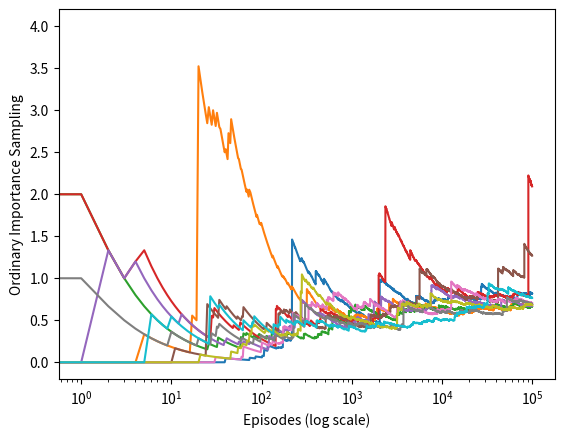

Source code (Python): (Note: this script raises an exception after producing the figure.)
#######################################################################
# Copyright (C)                                                       #
# [redacted]
# [redacted]
# Permission given to modify the code as long as you keep this        #
# declaration at the top                                              #
#######################################################################
#############################################################
# [redacted]
# [redacted]
# Reinforcement Learning: An Introduction Chapter 5-Monte   #
# Infinite Variance of ordinary importance sampling         #
#############################################################
import numpy as np
import matplotlib.pyplot as plt

ACTION_BACK = 0
ACTION_END = 1


def behavior_policy():
    return np.random.binomial(1, 0.5)


def target_policy():
    return ACTION_BACK


def play():
    trajectory = []
    while True:
        action = behavior_policy()
        trajectory.append(action)
        if action == ACTION_END:
            return 0, trajectory
        if np.random.binomial(1, 0.1) == 1:
            return 1, trajectory


def figure_5_4():
    runs = 10
    episodes = 100000
    for run in range(runs):
        rewards = []
        for episode in range(episodes):
            reward, trajectory = play()
            if trajectory[-1] == ACTION_END:
                rho = 0
            else:
                rho = 1.0 / pow(0.5, len(trajectory))
            rewards.append(rho * reward)
        rewards = np.add.accumulate(rewards)
        estimations = np.asarray(rewards) / np.arange(1, episodes + 1)
        plt.plot(estimations)
    plt.xlabel('Episodes (log scale)')
    plt.ylabel('Ordinary Importance Sampling')
    plt.xscale('log')

    plt.savefig('./images/figure_5_4.png')
    plt.close()


if __name__ == '__main__':
    figure_5_4()